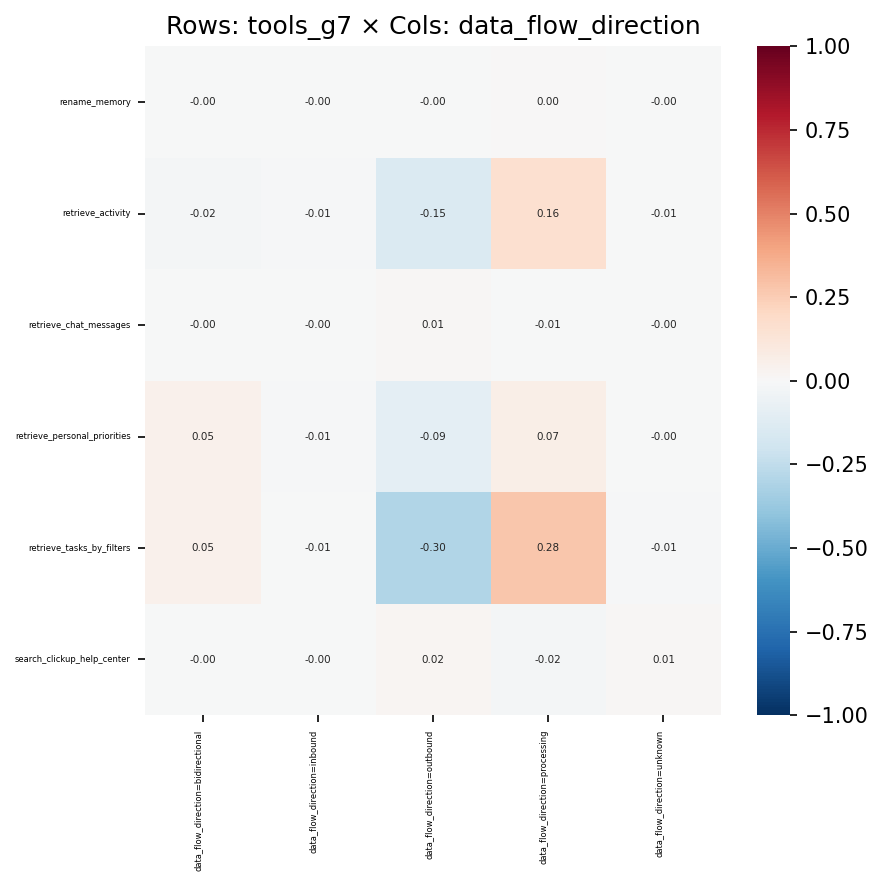

The file beside this chart, header and first rows:
, data_flow_direction=bidirectional, data_flow_direction=inbound, data_flow_direction=outbound, data_flow_direction=processing, data_flow_direction=unknown
rename_memory, -0.001271, -0.0002732, -0.001753, 0.002433, -0.0001925
retrieve_activity, -0.02073, -0.0131, -0.1469, 0.1579, -0.006129
retrieve_chat_messages, -0.003218, -0.002318, 0.008384, -0.006232, -0.001575
retrieve_personal_priorities, 0.04707, -0.008783, -0.09401, 0.07005, -0.003962
retrieve_tasks_by_filters, 0.04833, -0.006308, -0.3038, 0.277, -0.01065
search_clickup_help_center, -0.0042, -0.00207, 0.01776, -0.01616, 0.01221
